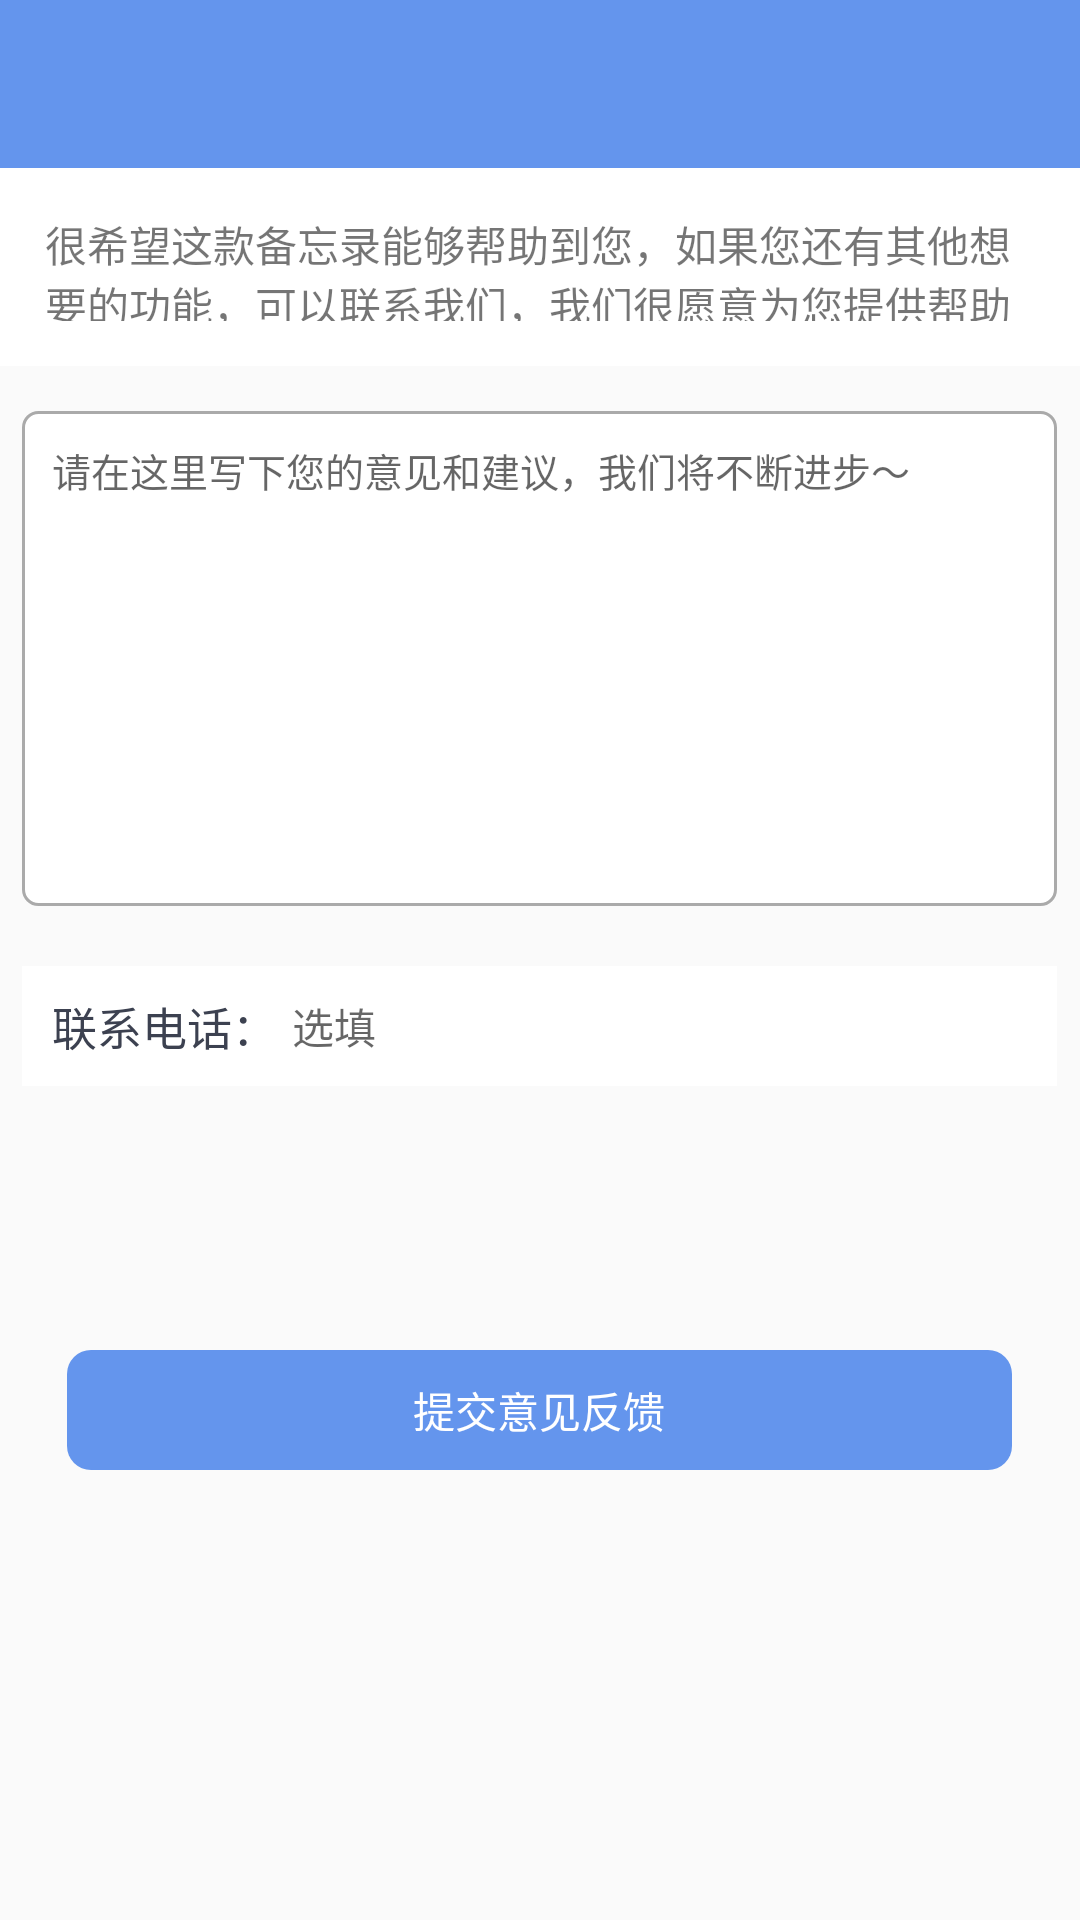

Reconstruct the res/layout file that produces this screen, plus the resources it refers to.
<!-- AndroidManifest.xml: application theme AppTheme -->
<!-- res/layout/activity_suggestion.xml -->
<?xml version="1.0" encoding="utf-8"?>
<LinearLayout xmlns:android="http://schemas.android.com/apk/res/android"
    xmlns:app="http://schemas.android.com/apk/res-auto"
    android:layout_width="match_parent"
    android:layout_height="match_parent"
    android:orientation="vertical">

    <include
        android:id="@+id/toolbar"
        layout="@layout/toorbar_main" />

    <TextView
        android:layout_width="match_parent"
        android:layout_height="66dp"
        android:background="#FFFFFF"
        android:padding="15sp"
        android:text="@string/suggest_des" />

    <EditText
        android:id="@+id/feedback_content"
        android:layout_width="345dp"
        android:layout_height="165dp"
        android:layout_gravity="center_horizontal"
        android:layout_marginTop="15dp"
        android:background="@drawable/edit_boder"
        android:gravity="top"
        android:hint="请在这里写下您的意见和建议，我们将不断进步～"
        android:padding="10dp"
        android:textSize="13sp" />

    <LinearLayout
        android:layout_width="345dp"
        android:layout_height="40dp"
        android:layout_gravity="center_horizontal"
        android:layout_marginTop="20dp"
        android:background="#FFFFFF"
        android:orientation="horizontal">

        <TextView
            android:layout_width="wrap_content"
            android:layout_height="wrap_content"
            android:layout_gravity="center_vertical"
            android:layout_marginLeft="10dp"
            android:text="联系电话："
            android:textColor="#3C4150"
            android:textSize="15sp" />

        <EditText
            android:id="@+id/feedback_contact"
            android:layout_width="match_parent"
            android:layout_height="match_parent"
            android:background="#FFFFFF"
            android:hint="选填"
            android:inputType="phone"
            android:maxLength="11"
            android:padding="5dp"
            android:textSize="14sp" />
    </LinearLayout>

    <TextView
        android:id="@+id/feedback_btn"
        android:layout_width="315dp"
        android:layout_height="40dp"
        android:layout_gravity="center_horizontal"
        android:layout_marginTop="88dp"
        android:background="@drawable/btn_background"
        android:gravity="center"
        android:text="提交意见反馈"
        android:textAlignment="center"
        android:textColor="@android:color/white" />
</LinearLayout>
<!-- res/layout/toorbar_main.xml (included above) -->
<?xml version="1.0" encoding="utf-8"?>
<RelativeLayout xmlns:android="http://schemas.android.com/apk/res/android"
    xmlns:app="http://schemas.android.com/apk/res-auto"
    android:id="@+id/toolbar"
    android:layout_width="match_parent"
    android:layout_height="?android:actionBarSize"
    android:layout_alignParentTop="true"
    android:background="#6495ED"
    android:titleTextColor="@android:color/white"
    app:contentInsetLeft="0dp"
    app:contentInsetStart="0dp"
    app:titleTextColor="@android:color/white">

    <RelativeLayout
        android:layout_width="match_parent"
        android:layout_height="match_parent">

        <ImageView
            android:id="@+id/iv_back"
            android:layout_width="45dp"
            android:layout_height="match_parent"
            android:layout_centerVertical="true"
            android:clickable="true"
            android:scaleType="center"
            android:src="@mipmap/back"
            android:visibility="gone" />


        <TextView
            android:id="@+id/toolbar_title"
            android:layout_width="wrap_content"
            android:layout_height="wrap_content"
            android:layout_centerInParent="true"
            android:layout_centerHorizontal="true"
            android:maxLength="10"
            android:singleLine="true"
            android:textColor="@android:color/white"
            android:textSize="17sp" />


        <TextView
            android:id="@+id/save_btn"
            android:layout_width="wrap_content"
            android:layout_height="wrap_content"
            android:layout_alignParentRight="true"
            android:layout_centerVertical="true"
            android:layout_marginRight="10dp"
            android:textColor="@android:color/white"
            android:textSize="15sp"
            android:visibility="gone" />

        <ImageView
            android:id="@+id/privacy_img"
            android:layout_width="20dp"
            android:layout_height="20dp"
            android:layout_alignParentRight="true"
            android:layout_centerVertical="true"
            android:layout_marginTop="10dp"
            android:layout_marginRight="15dp"
            android:src="@mipmap/privacy_img"
            android:visibility="gone" />
    </RelativeLayout>


</RelativeLayout>
<!-- resources referenced by this layout -->
<resources>
  <!-- drawable btn_background (drawable) -->
  <?xml version="1.0" encoding="utf-8"?>
  <shape xmlns:android="http://schemas.android.com/apk/res/android">
      <solid android:color="#6495ED" />
      <corners android:radius="8dp"/>
  </shape>
  <!-- drawable edit_boder (drawable) -->
  <?xml version="1.0" encoding="utf-8"?>
  <shape xmlns:android="http://schemas.android.com/apk/res/android"
      android:shape="rectangle">
      <solid android:color="@android:color/white"/>
      <stroke android:width="1dp"
          android:color="@android:color/darker_gray"/>
      <corners android:radius="5dp"/>
  </shape>
  <!-- mipmap privacy_img: png bitmap (mipmap-hdpi, 2474 bytes) -->
  <string name="suggest_des">很希望这款备忘录能够帮助到您，如果您还有其他想要的功能，可以联系我们，我们很愿意为您提供帮助</string>
  <style name="AppTheme" parent="Theme.AppCompat.Light.NoActionBar">
          
          <item name="colorPrimary">@color/colorPrimary</item>
          <item name="colorPrimaryDark">@color/colorPrimaryDark</item>
          <item name="colorAccent">@color/colorAccent</item>
      </style>
  <color name="colorPrimary">#6200EE</color>
  <color name="colorPrimaryDark">#3700B3</color>
  <color name="colorAccent">#03DAC5</color>
</resources>
